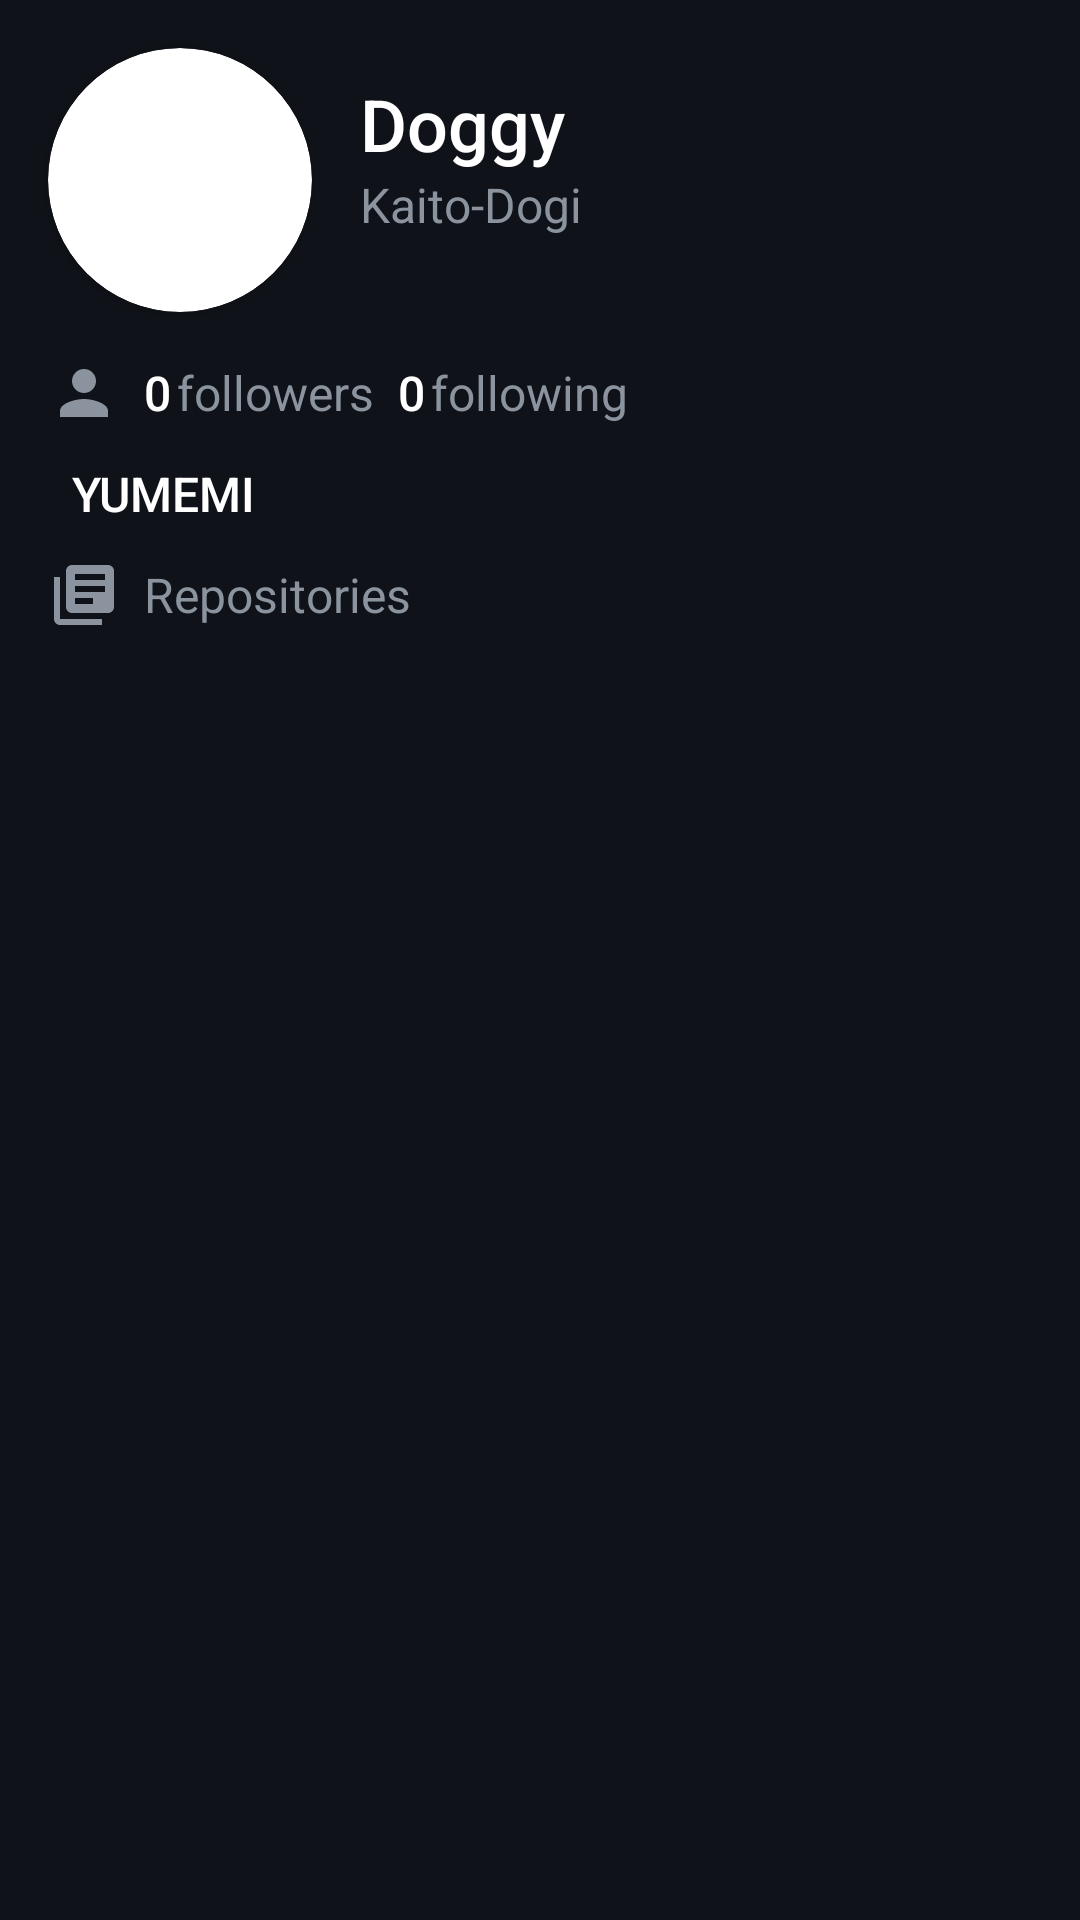

This screen was rendered from an Android layout file. Write that file and the resources it references.
<!-- AndroidManifest.xml: application theme Theme.TaskYumemi -->
<!-- res/layout/activity_detail.xml -->
<?xml version="1.0" encoding="utf-8"?>
<LinearLayout xmlns:android="http://schemas.android.com/apk/res/android"
    xmlns:app="http://schemas.android.com/apk/res-auto"
    xmlns:tools="http://schemas.android.com/tools"
    android:layout_width="match_parent"
    android:layout_height="match_parent"
    android:background="@color/black"
    android:orientation="vertical"
    tools:context=".DetailActivity">

    <LinearLayout
        android:layout_width="match_parent"
        android:layout_height="wrap_content"
        android:gravity="center_vertical"
        android:orientation="horizontal">

        <androidx.cardview.widget.CardView
            android:layout_width="88dp"
            android:layout_height="88dp"
            android:layout_margin="16dp"
            app:cardCornerRadius="44dp">

            <ImageView
                android:id="@+id/avatar_image_detail"
                android:layout_width="match_parent"
                android:layout_height="match_parent"
                android:scaleType="centerCrop"
                app:srcCompat="@drawable/ic_launcher_background" />
        </androidx.cardview.widget.CardView>

        <LinearLayout
            android:layout_width="match_parent"
            android:layout_height="wrap_content"
            android:orientation="vertical"
            android:paddingBottom="16dp">

            <TextView
                android:id="@+id/name_text_detail"
                android:layout_width="wrap_content"
                android:layout_height="wrap_content"
                android:fontFamily="sans-serif-medium"
                android:text="Doggy"
                android:textColor="@color/white"
                android:textSize="24sp" />

            <TextView
                android:id="@+id/login_text_detail"
                android:layout_width="wrap_content"
                android:layout_height="wrap_content"
                android:text="Kaito-Dogi"
                android:textColor="@color/purple_200"
                android:textSize="16sp" />
        </LinearLayout>

    </LinearLayout>

    <LinearLayout
        android:layout_width="match_parent"
        android:layout_height="wrap_content"
        android:layout_marginStart="16dp"
        android:layout_marginEnd="16dp"
        android:layout_marginBottom="12dp"
        android:orientation="horizontal">

        <ImageView
            android:id="@+id/imageView2"
            android:layout_width="wrap_content"
            android:layout_height="match_parent"
            android:layout_marginEnd="8dp"
            android:scaleType="centerCrop"
            app:srcCompat="@drawable/ic_baseline_person_24" />

        <TextView
            android:id="@+id/followers_text_detail"
            android:layout_width="wrap_content"
            android:layout_height="wrap_content"
            android:layout_marginEnd="2dp"
            android:fontFamily="sans-serif-medium"
            android:text="0"
            android:textColor="@color/white"
            android:textSize="16sp" />

        <TextView
            android:id="@+id/followers_caption_detail"
            android:layout_width="wrap_content"
            android:layout_height="wrap_content"
            android:layout_marginEnd="8dp"
            android:text="followers"
            android:textColor="@color/purple_200"
            android:textSize="16sp" />

        <TextView
            android:id="@+id/following_text_detail"
            android:layout_width="wrap_content"
            android:layout_height="wrap_content"
            android:layout_marginEnd="2dp"
            android:fontFamily="sans-serif-medium"
            android:text="0"
            android:textColor="@color/white"
            android:textSize="16sp" />

        <TextView
            android:id="@+id/following_caption_detail"
            android:layout_width="wrap_content"
            android:layout_height="wrap_content"
            android:text="following"
            android:textColor="@color/purple_200"
            android:textSize="16sp" />
    </LinearLayout>

    <LinearLayout
        android:layout_width="match_parent"
        android:layout_height="wrap_content"
        android:layout_marginStart="16dp"
        android:layout_marginEnd="16dp"
        android:layout_marginBottom="12dp"
        android:orientation="horizontal">

        <ImageView
            android:id="@+id/imageView"
            android:layout_width="wrap_content"
            android:layout_height="match_parent"
            android:layout_marginEnd="8dp"
            android:scaleType="centerCrop"
            app:srcCompat="@drawable/ic_baseline_business_24" />

        <TextView
            android:id="@+id/company_text_detail"
            android:layout_width="match_parent"
            android:layout_height="wrap_content"
            android:fontFamily="sans-serif-medium"
            android:text="YUMEMI"
            android:textColor="@color/white"
            android:textSize="16sp" />
    </LinearLayout>

    <LinearLayout
        android:layout_width="match_parent"
        android:layout_height="wrap_content"
        android:layout_marginStart="16dp"
        android:layout_marginEnd="16dp"
        android:layout_marginBottom="8dp"
        android:orientation="horizontal">

        <ImageView
            android:id="@+id/imageView3"
            android:layout_width="wrap_content"
            android:layout_height="match_parent"
            android:layout_marginEnd="8dp"
            android:scaleType="centerCrop"
            app:srcCompat="@drawable/ic_baseline_library_books_24" />

        <TextView
            android:id="@+id/textView"
            android:layout_width="match_parent"
            android:layout_height="wrap_content"
            android:text="Repositories"
            android:textColor="@color/purple_200"
            android:textSize="16sp" />
    </LinearLayout>

    <androidx.recyclerview.widget.RecyclerView
        android:id="@+id/recycler_view_repository"
        android:layout_width="match_parent"
        android:layout_height="0dp"
        android:layout_weight="1" />
</LinearLayout>
<!-- resources referenced by this layout -->
<resources>
  <color name="black">#0F1218</color>
  <color name="purple_200">#8b949e</color>
  <color name="white">#FFFFFFFF</color>
  <!-- drawable ic_baseline_library_books_24 (drawable) -->
  <vector android:autoMirrored="true" android:height="24dp"
      android:tint="#8B949E" android:viewportHeight="24"
      android:viewportWidth="24" android:width="24dp" xmlns:android="http://schemas.android.com/apk/res/android">
      <path android:fillColor="@android:color/white" android:pathData="M4,6L2,6v14c0,1.1 0.9,2 2,2h14v-2L4,20L4,6zM20,2L8,2c-1.1,0 -2,0.9 -2,2v12c0,1.1 0.9,2 2,2h12c1.1,0 2,-0.9 2,-2L22,4c0,-1.1 -0.9,-2 -2,-2zM19,11L9,11L9,9h10v2zM15,15L9,15v-2h6v2zM19,7L9,7L9,5h10v2z"/>
  </vector>
  <!-- drawable ic_baseline_person_24 (drawable) -->
  <vector android:height="24dp" android:tint="#8B949E"
      android:viewportHeight="24" android:viewportWidth="24"
      android:width="24dp" xmlns:android="http://schemas.android.com/apk/res/android">
      <path android:fillColor="@android:color/white" android:pathData="M12,12c2.21,0 4,-1.79 4,-4s-1.79,-4 -4,-4 -4,1.79 -4,4 1.79,4 4,4zM12,14c-2.67,0 -8,1.34 -8,4v2h16v-2c0,-2.66 -5.33,-4 -8,-4z"/>
  </vector>
  <style name="Theme.TaskYumemi" parent="Theme.MaterialComponents.DayNight.DarkActionBar">
          
          <item name="colorPrimary">@color/purple_500</item>
          <item name="colorPrimaryVariant">@color/purple_700</item>
          <item name="colorOnPrimary">@color/white</item>
          
          <item name="colorSecondary">@color/teal_200</item>
          <item name="colorSecondaryVariant">@color/teal_700</item>
          <item name="colorOnSecondary">@color/black</item>
          
          <item name="android:statusBarColor" tools:targetApi="l">?attr/colorPrimaryVariant</item>
          
      </style>
  <color name="purple_500">#161C23</color>
  <color name="purple_700">#0F1218</color>
  <color name="teal_200">#A0C9F8</color>
  <color name="teal_700">#57a6ff</color>
</resources>
